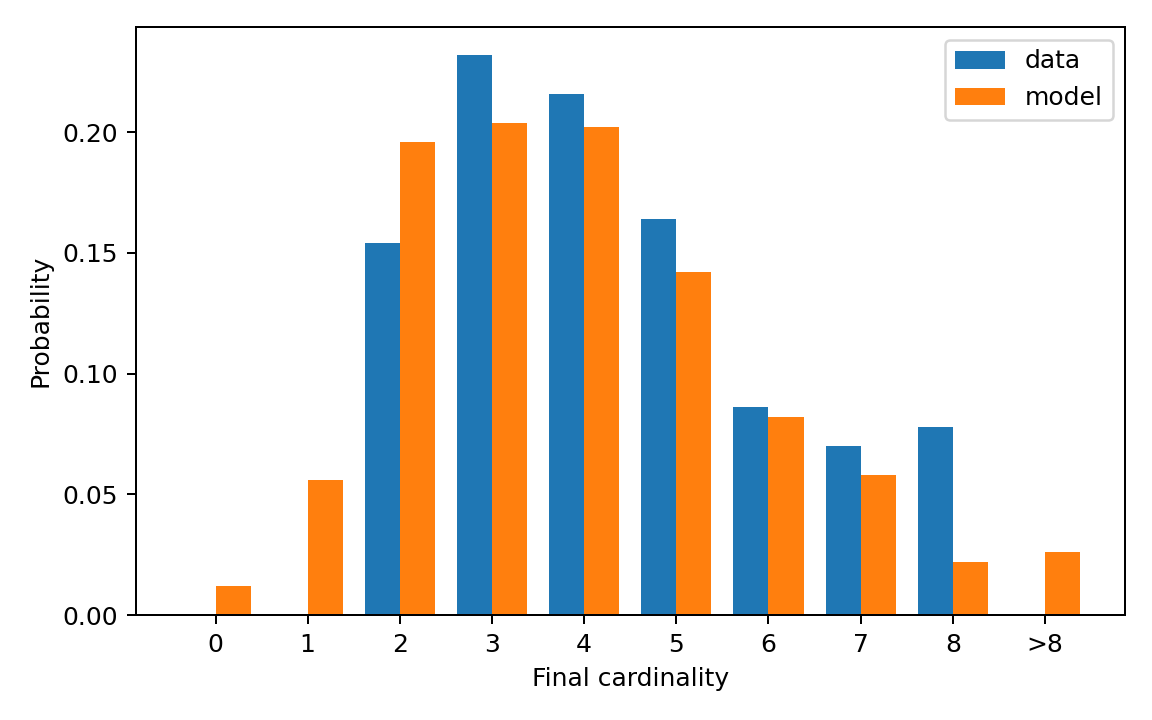

The file beside this chart, header and first rows:
cardinality, cardinality_label, reference_probability, generated_probability
0, 0, 0.0, 0.012
1, 1, 0.0, 0.056
2, 2, 0.154, 0.196
3, 3, 0.232, 0.204
4, 4, 0.216, 0.202
5, 5, 0.164, 0.142
6, 6, 0.086, 0.082
7, 7, 0.07, 0.058
8, 8, 0.078, 0.022
9, >8, 0.0, 0.026
